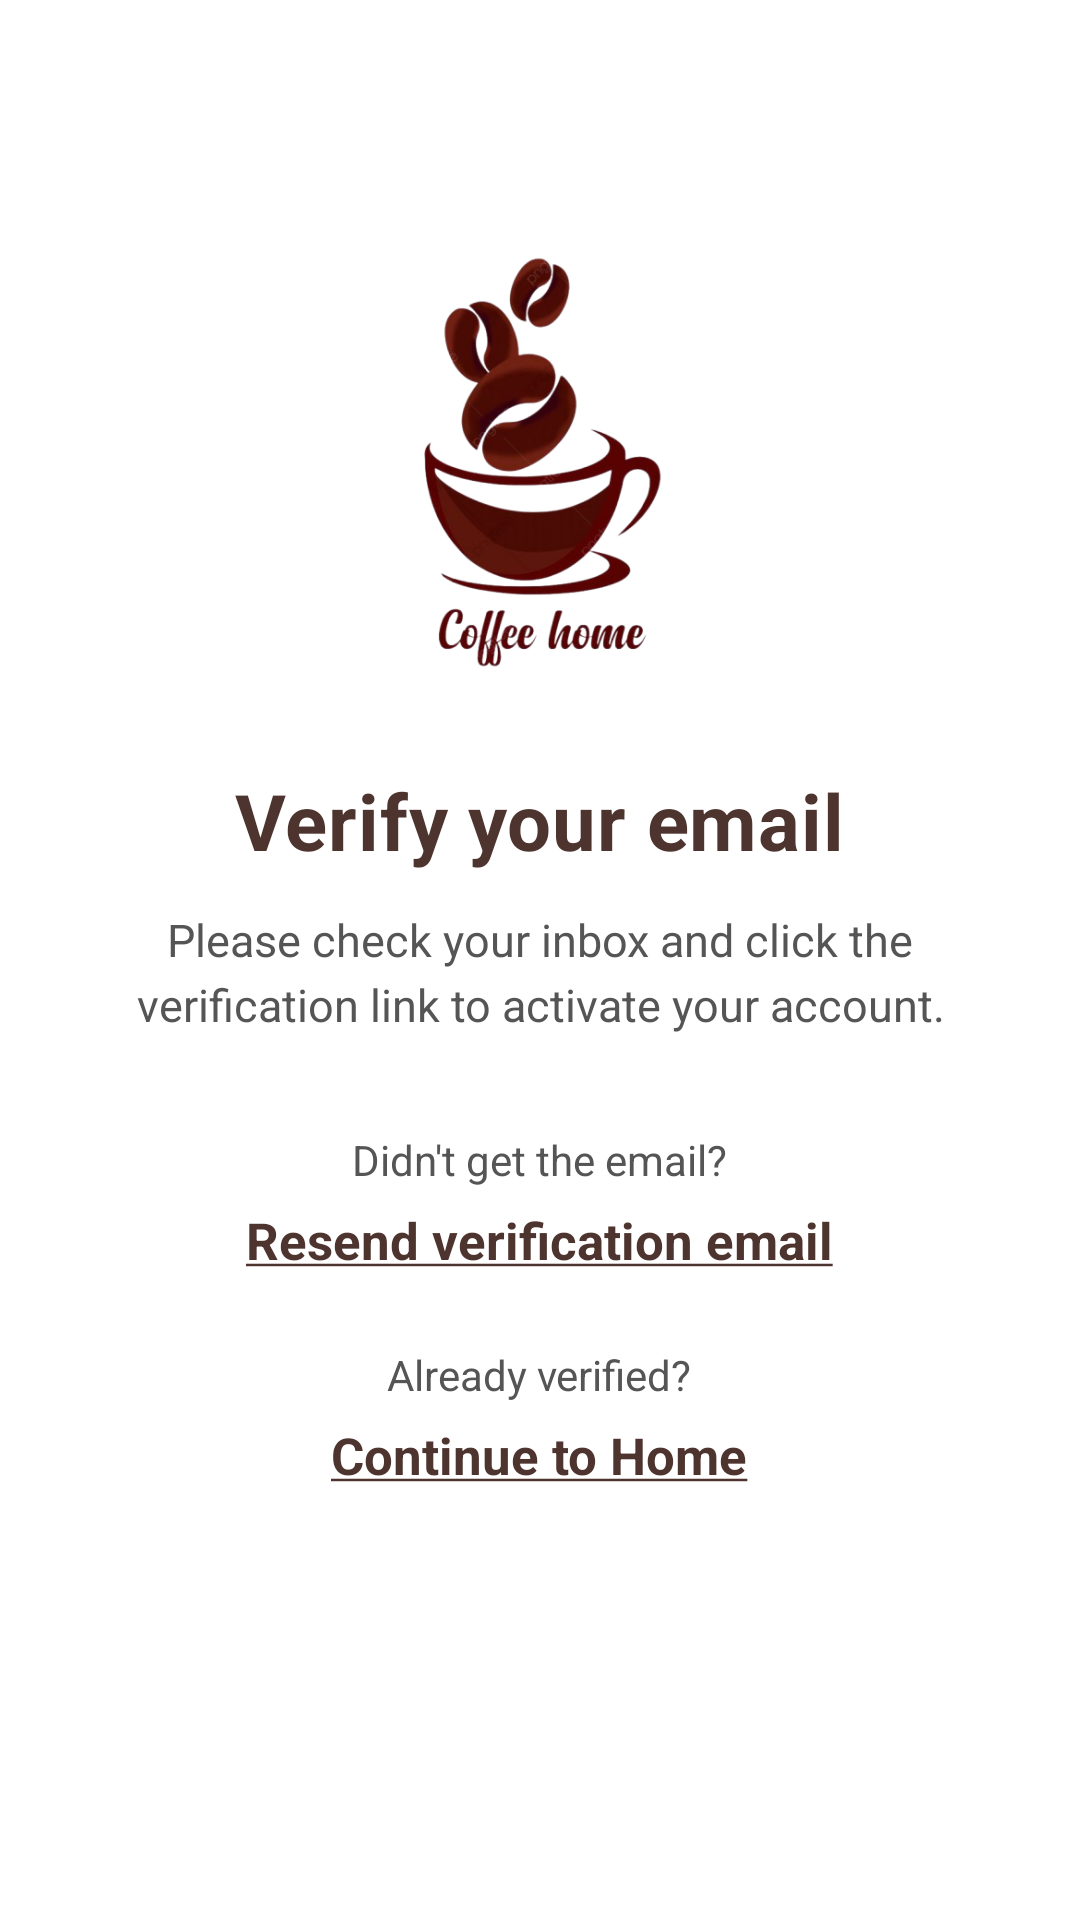

Reconstruct the res/layout file that produces this screen, plus the resources it refers to.
<!-- AndroidManifest.xml: application theme Theme.CoffeeShopApp -->
<!-- res/layout/fragment_verify_email.xml -->
<?xml version="1.0" encoding="utf-8"?>
<ScrollView xmlns:android="http://schemas.android.com/apk/res/android"
    xmlns:tools="http://schemas.android.com/tools"
    android:layout_width="match_parent"
    android:layout_height="match_parent"
    android:padding="24dp"
    android:background="@color/white"
    android:fillViewport="true"
    tools:context=".ui.auth.VerifyEmailFragment">

    <LinearLayout
        android:layout_width="match_parent"
        android:layout_height="wrap_content"
        android:gravity="center_horizontal"
        android:orientation="vertical">

        
        <ImageView
            android:id="@+id/verify_icon"
            android:layout_width="140dp"
            android:layout_height="140dp"
            android:layout_marginTop="60dp"
            android:layout_marginBottom="32dp"
            android:adjustViewBounds="true"
            android:contentDescription="@string/verify_email_icon"
            android:src="@drawable/coffee_shop_logo" />

        
        <TextView
            android:id="@+id/tv_verify_title"
            android:layout_width="wrap_content"
            android:layout_height="wrap_content"
            android:layout_marginBottom="12dp"
            android:letterSpacing="0.01"
            android:text="@string/verify_your_email"
            android:textColor="@color/dark_brown"
            android:textSize="26sp"
            android:textStyle="bold" />

        
        <TextView
            android:id="@+id/tv_verify_message"
            android:layout_width="match_parent"
            android:layout_height="wrap_content"
            android:layout_marginBottom="32dp"
            android:gravity="center"
            android:lineSpacingExtra="4dp"
            android:text="@string/please_check_your_inbox_and_click_the_verification_link_to_activate_your_account"
            android:textColor="#555555"
            android:textSize="15sp" />

        
        <TextView
            android:id="@+id/tv_didnt_get"
            android:layout_width="wrap_content"
            android:layout_height="wrap_content"
            android:layout_marginBottom="6dp"
            android:text="@string/didn_t_get_the_email"
            android:textColor="#555555"
            android:textSize="14sp" />

        
        <TextView
            android:id="@+id/tv_resend"
            android:layout_width="wrap_content"
            android:layout_height="wrap_content"
            android:layout_marginBottom="24dp"
            android:background="?attr/selectableItemBackgroundBorderless"
            android:text="@string/resend_verification_email"
            android:textColor="@color/dark_brown"
            android:textSize="17sp"
            android:textStyle="bold" />


        
        <TextView
            android:id="@+id/tv_already_verified"
            android:layout_width="wrap_content"
            android:layout_height="wrap_content"
            android:layout_marginBottom="6dp"
            android:text="@string/already_verified"
            android:textColor="#555555"
            android:textSize="14sp" />

        
        <TextView
            android:id="@+id/tv_continue_home"
            android:layout_width="wrap_content"
            android:layout_height="wrap_content"
            android:layout_marginBottom="20dp"
            android:text="@string/continue_to_home"
            android:textColor="@color/dark_brown"
            android:textSize="17sp"
            android:textStyle="bold" />

        
        <ProgressBar
            android:id="@+id/progressBar"
            android:layout_width="wrap_content"
            android:layout_height="wrap_content"
            android:layout_marginTop="16dp"
            android:layout_gravity="center"
            android:visibility="gone" />

    </LinearLayout>

</ScrollView>
<!-- resources referenced by this layout -->
<resources>
  <color name="dark_brown">#4E342E</color>
  <color name="white">#FFFFFFFF</color>
  <!-- drawable coffee_shop_logo: png bitmap (drawable, 110763 bytes) -->
  <string name="already_verified">Already verified?</string>
  <string name="continue_to_home"><u>Continue to Home</u></string>
  <string name="didn_t_get_the_email">Didn\'t get the email?</string>
  <string name="please_check_your_inbox_and_click_the_verification_link_to_activate_your_account">Please check your inbox and click the verification link to activate your account.</string>
  <string name="resend_verification_email"><u>Resend verification email</u></string>
  <string name="verify_email_icon">Verify Email Icon</string>
  <string name="verify_your_email">Verify your email</string>
</resources>
